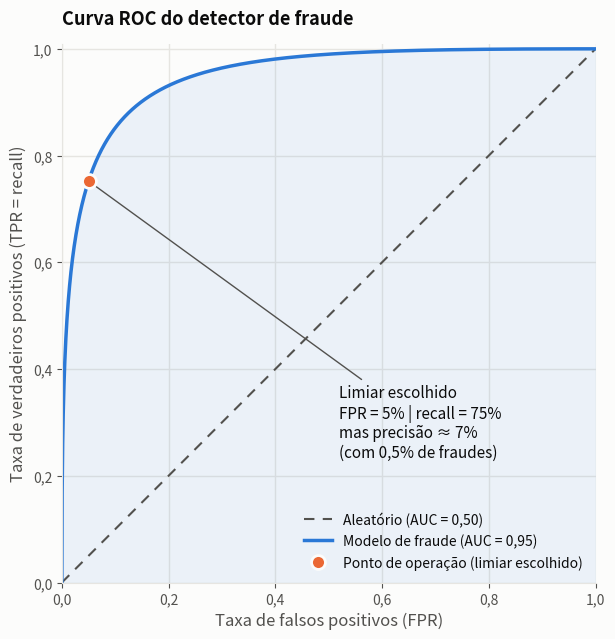

This figure's Python source: (Note: this script raises an exception after producing the figure.)
"""
Generates fraud_roc_curve.png, used in the Q&A note
"Your Model Scores 95% Offline but Fails in Production" (EN and PT-BR).

The curve is synthetic (binormal model): negative scores ~ N(0, 1) and positive
scores ~ N(d, 1), with d chosen so that AUC = 0.95 exactly. The point of the
chart is to show that a great ROC curve can hide a poor precision when positives
are rare (0.5% of the transactions).
"""

import os

import matplotlib.pyplot as plt
import numpy as np
from matplotlib.ticker import FuncFormatter
from scipy.stats import norm

TARGET_AUC = 0.95
PREVALENCE = 0.005  # share of fraudulent transactions
OPERATING_FPR = 0.05  # false positive rate of the chosen threshold

# Light-mode tokens (reference palette)
SURFACE = "#fcfcfb"
INK = "#0b0b0b"
INK_SECONDARY = "#52514e"
GRID = "#e6e5e1"
SERIES = "#2a78d6"  # categorical slot 1
HIGHLIGHT = "#eb6834"  # categorical slot 2

# Binormal ROC: AUC = Phi(d / sqrt(2))  ->  d = sqrt(2) * Phi^-1(AUC)
d_prime = np.sqrt(2) * norm.ppf(TARGET_AUC)
fpr = np.linspace(0, 1, 2001)
tpr = norm.cdf(d_prime + norm.ppf(fpr))  # ppf(0) = -inf -> tpr = 0, ppf(1) = +inf -> tpr = 1
auc_value = np.trapezoid(tpr, fpr)

# Operating point and what it means with rare positives
op_tpr = float(norm.cdf(d_prime + norm.ppf(OPERATING_FPR)))
op_precision = op_tpr * PREVALENCE / (op_tpr * PREVALENCE + OPERATING_FPR * (1 - PREVALENCE))
print(f"AUC = {auc_value:.3f}")
print(f"Operating point: FPR = {OPERATING_FPR:.0%}, TPR = {op_tpr:.1%}, precision = {op_precision:.1%}")

fig, ax = plt.subplots(figsize=(8, 7), facecolor=SURFACE)
ax.set_facecolor(SURFACE)

ax.fill_between(fpr, tpr, color=SERIES, alpha=0.08, linewidth=0)
ax.plot([0, 1], [0, 1], color=INK_SECONDARY, linewidth=1.5, linestyle=(0, (5, 4)), label="Aleatório (AUC = 0,50)")
ax.plot(fpr, tpr, color=SERIES, linewidth=2.5, label=f"Modelo de fraude (AUC = {auc_value:.2f})".replace(".", ","))

# Operating point, with a 2px surface ring so it separates from the curve
ax.plot(
    OPERATING_FPR, op_tpr, "o", markersize=10, color=HIGHLIGHT,
    markeredgecolor=SURFACE, markeredgewidth=2, zorder=5,
    label="Ponto de operação (limiar escolhido)",
)
ax.annotate(
    f"Limiar escolhido\n"
    f"FPR = {OPERATING_FPR:.0%} | recall = {op_tpr:.0%}\n"
    f"mas precisão ≈ {op_precision:.0%}\n"
    f"(com {PREVALENCE:.1%} de fraudes)".replace(".", ","),
    xy=(OPERATING_FPR, op_tpr), xytext=(0.52, 0.30),
    fontsize=11, color=INK, va="center",
    arrowprops=dict(arrowstyle="-", color=INK_SECONDARY, linewidth=1),
)

ax.set_xlabel("Taxa de falsos positivos (FPR)", fontsize=12, color=INK_SECONDARY)
ax.set_ylabel("Taxa de verdadeiros positivos (TPR = recall)", fontsize=12, color=INK_SECONDARY)
ax.set_title("Curva ROC do detector de fraude", fontsize=13,
             fontweight="bold", color=INK, loc="left", pad=14)
ax.set_xlim(0, 1)
ax.set_ylim(0, 1.01)
ax.set_aspect("equal", adjustable="box")

ax.grid(True, color=GRID, linewidth=1, linestyle="-")
ax.set_axisbelow(True)
for side in ("top", "right"):
    ax.spines[side].set_visible(False)
for side in ("left", "bottom"):
    ax.spines[side].set_color(GRID)
ax.tick_params(colors=INK_SECONDARY, labelsize=10)
decimal_comma = FuncFormatter(lambda v, _: f"{v:.1f}".replace(".", ","))
ax.xaxis.set_major_formatter(decimal_comma)
ax.yaxis.set_major_formatter(decimal_comma)

ax.legend(loc="lower right", fontsize=10, frameon=False, labelcolor=INK)

output_path = os.path.join(os.path.dirname(os.path.abspath(__file__)), "fraud_roc_curve.png")
plt.tight_layout()
plt.savefig(output_path, dpi=150, facecolor=SURFACE)
print(f"Plot saved to: {output_path}")
